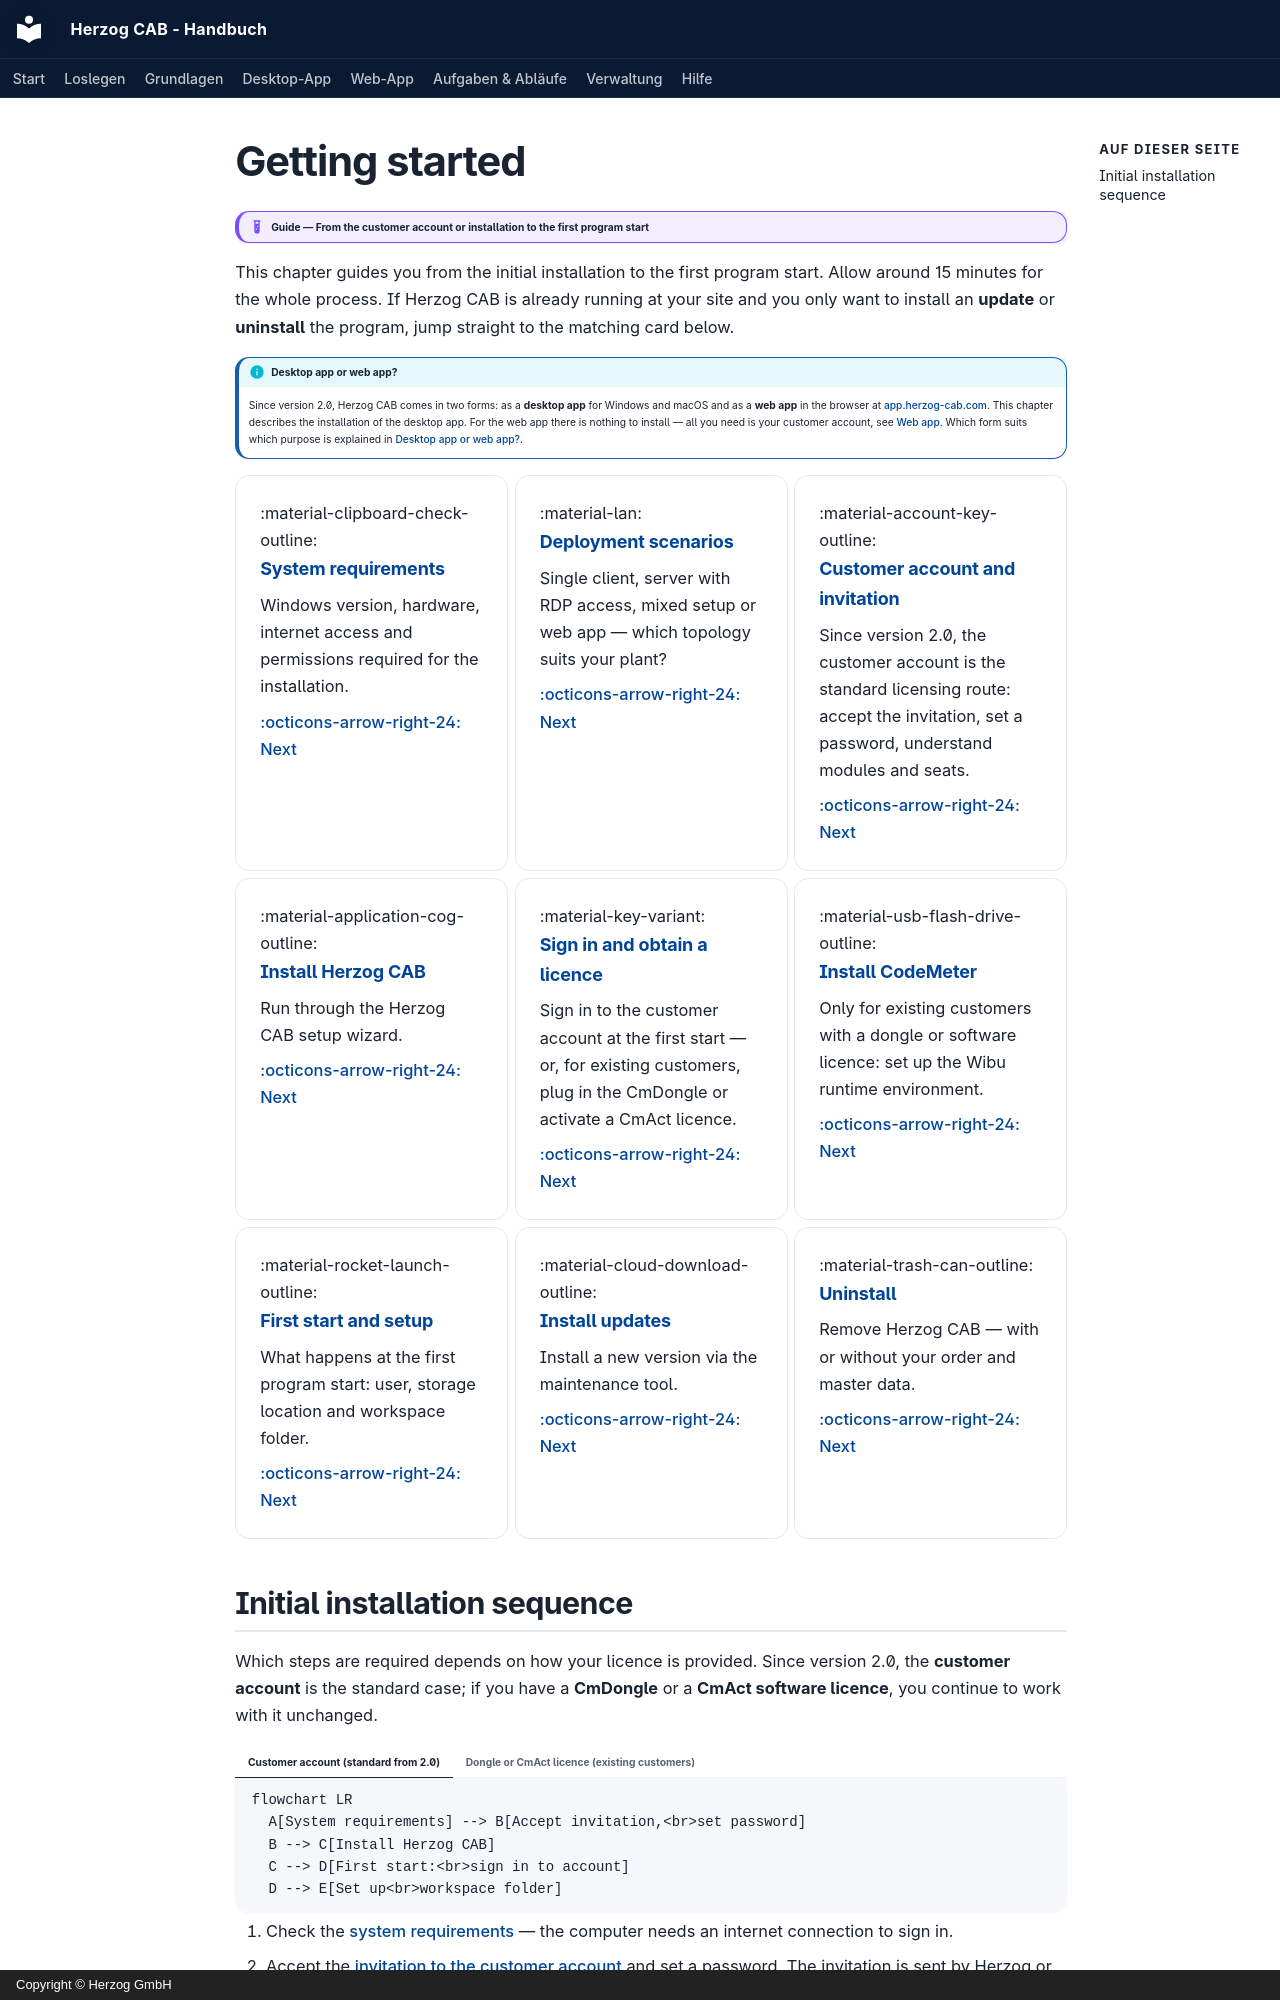

repository: Herzog-GmbH/HerzogCAB-Docs · page: setup/index.en/index.html · generator: mkdocs · copyright: Copyright © Herzog GmbH

# Getting started

!!! example "Guide — From the customer account or installation to the first program start"

This chapter guides you from the initial installation to the first
program start. Allow around 15 minutes for the whole process.
If Herzog CAB is already running at your site and you only want to install an **update**
or **uninstall** the program, jump straight
to the matching card below.

!!! info "Desktop app or web app?"
    Since version 2.0, Herzog CAB comes in two forms: as a **desktop app**
    for Windows and macOS and as a **web app** in the browser at
    [app.herzog-cab.com](https://app.herzog-cab.com). This chapter describes
    the installation of the desktop app. For the web app there is nothing to
    install — all you need is your customer account, see
    [Web app](../web/index.md). Which form suits which purpose is explained in
    [Desktop app or web app?](../basics/platforms.md).

<div class="grid cards" markdown>

- :material-clipboard-check-outline: **System requirements**

    Windows version, hardware, internet access and permissions required for
    the installation.

    [:octicons-arrow-right-24: Next](system-requirements.md)

- :material-lan: **Deployment scenarios**

    Single client, server with RDP access, mixed setup or web app —
    which topology suits your plant?

    [:octicons-arrow-right-24: Next](topology.md)

- :material-account-key-outline: **Customer account and invitation**

    Since version 2.0, the customer account is the standard licensing route: accept the
    invitation, set a password, understand modules and seats.

    [:octicons-arrow-right-24: Next](account.md)

- :material-application-cog-outline: **Install Herzog CAB**

    Run through the Herzog CAB setup wizard.

    [:octicons-arrow-right-24: Next](installer.md)

- :material-key-variant: **Sign in and obtain a licence**

    Sign in to the customer account at the first start — or, for existing customers,
    plug in the CmDongle or activate a CmAct licence.

    [:octicons-arrow-right-24: Next](activate-license.md)

- :material-usb-flash-drive-outline: **Install CodeMeter**

    Only for existing customers with a dongle or software licence: set up the
    Wibu runtime environment.

    [:octicons-arrow-right-24: Next](codemeter.md)

- :material-rocket-launch-outline: **First start and setup**

    What happens at the first program start: user, storage location and
    workspace folder.

    [:octicons-arrow-right-24: Next](first-run.md)

- :material-cloud-download-outline: **Install updates**

    Install a new version via the maintenance tool.

    [:octicons-arrow-right-24: Next](update.md)

- :material-trash-can-outline: **Uninstall**

    Remove Herzog CAB — with or without your order and master data.

    [:octicons-arrow-right-24: Next](uninstall.md)

</div>
